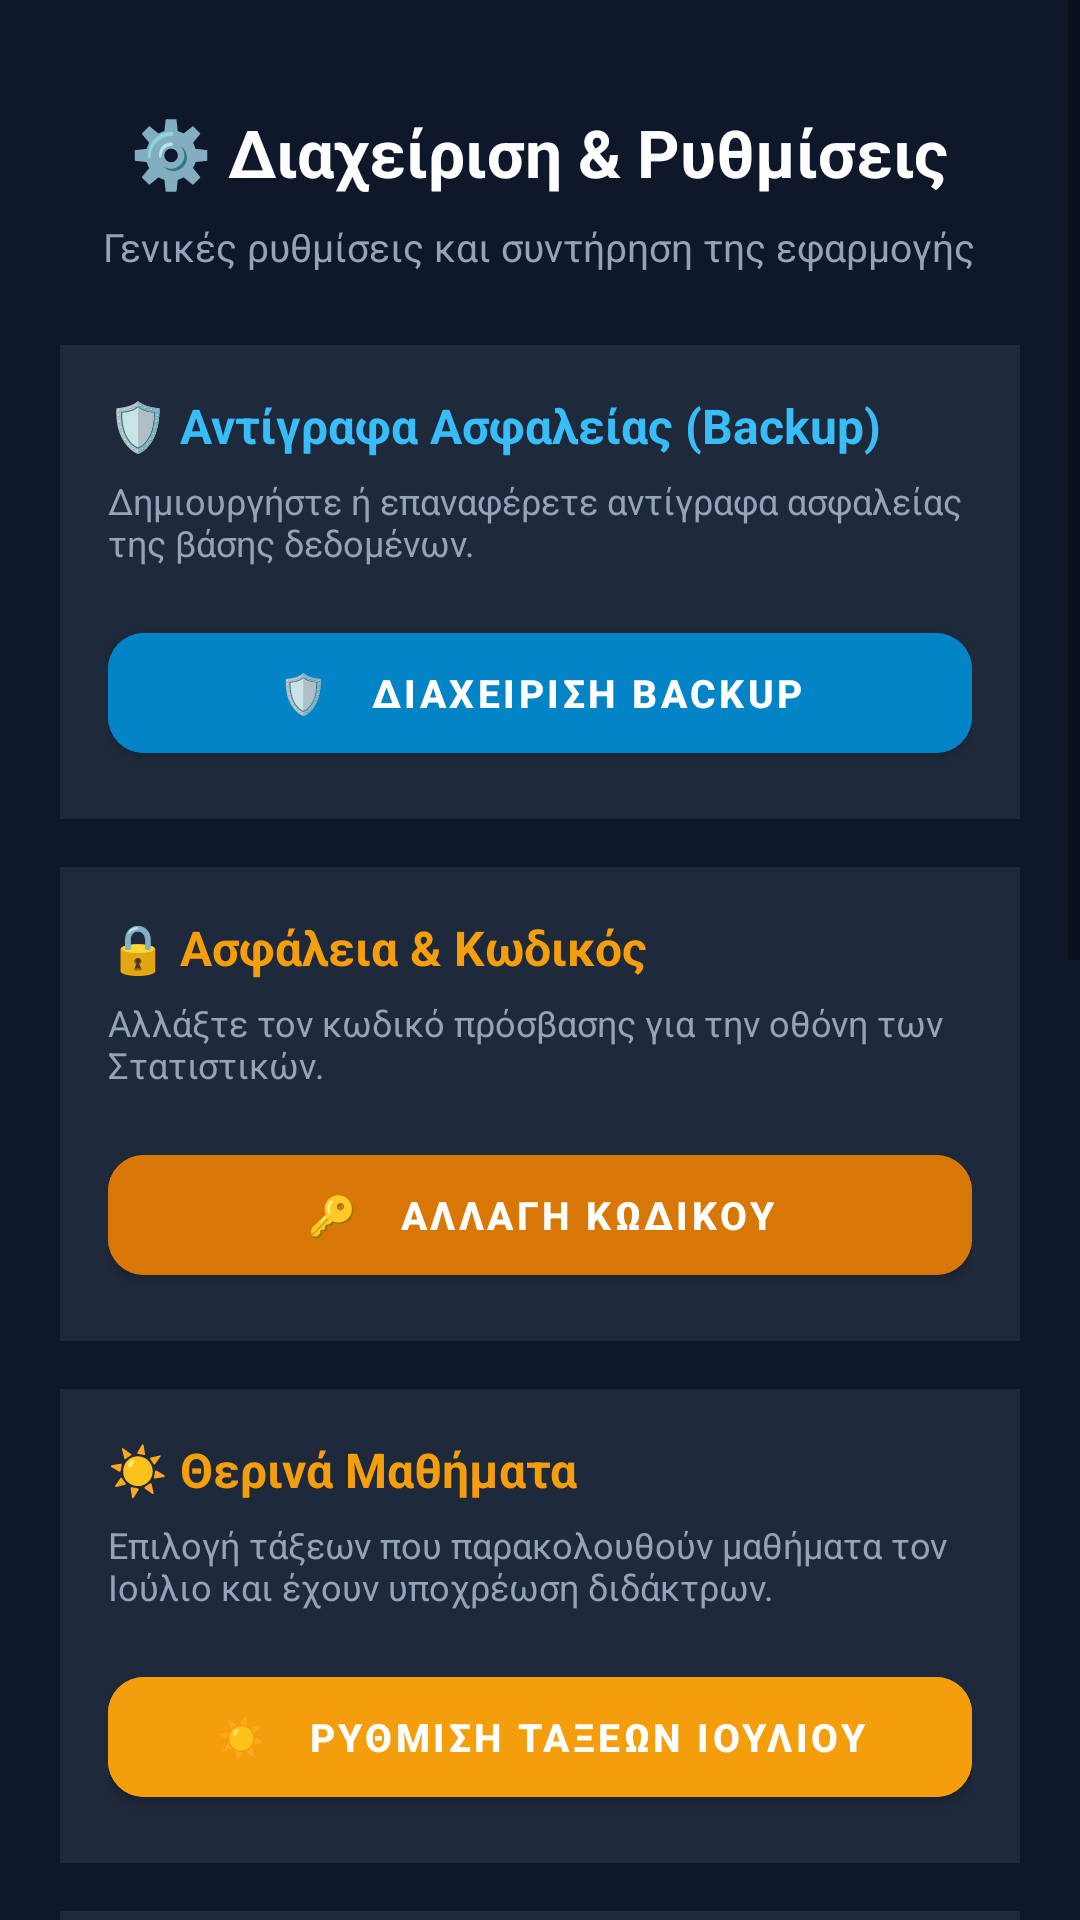

Layout XML and referenced resources for this Android screen:
<!-- AndroidManifest.xml: application theme Theme.MaterialComponents.DayNight.NoActionBar -->
<!-- res/layout/activity_settings.xml -->
<?xml version="1.0" encoding="utf-8"?>
<ScrollView
    xmlns:android="http://schemas.android.com/apk/res/android"
    xmlns:app="http://schemas.android.com/apk/res-auto"
    android:layout_width="match_parent"
    android:layout_height="match_parent"
    android:background="#0F172A"
    android:fillViewport="true">

    <LinearLayout
        android:layout_width="match_parent"
        android:layout_height="wrap_content"
        android:orientation="vertical"
        android:padding="20dp"
        android:gravity="center_horizontal">

        
        <TextView
            android:layout_width="wrap_content"
            android:layout_height="wrap_content"
            android:text="⚙️ Διαχείριση &amp; Ρυθμίσεις"
            android:textColor="#FFFFFF"
            android:textSize="22sp"
            android:textStyle="bold"
            android:layout_marginTop="16dp"
            android:layout_marginBottom="8dp"/>

        <TextView
            android:layout_width="wrap_content"
            android:layout_height="wrap_content"
            android:text="Γενικές ρυθμίσεις και συντήρηση της εφαρμογής"
            android:textColor="#94A3B8"
            android:textSize="13sp"
            android:layout_marginBottom="24dp"/>

        
        <LinearLayout
            android:layout_width="match_parent"
            android:layout_height="wrap_content"
            android:background="#1E293B"
            android:orientation="vertical"
            android:padding="16dp"
            android:layout_marginBottom="16dp">

            <TextView
                android:layout_width="wrap_content"
                android:layout_height="wrap_content"
                android:text="🛡️ Αντίγραφα Ασφαλείας (Backup)"
                android:textColor="#38BDF8"
                android:textSize="16sp"
                android:textStyle="bold"
                android:layout_marginBottom="6dp"/>

            <TextView
                android:layout_width="wrap_content"
                android:layout_height="wrap_content"
                android:text="Δημιουργήστε ή επαναφέρετε αντίγραφα ασφαλείας της βάσης δεδομένων."
                android:textColor="#94A3B8"
                android:textSize="12sp"
                android:layout_marginBottom="16dp"/>

            <com.google.android.material.button.MaterialButton
                android:id="@+id/btnOpenBackup"
                android:layout_width="match_parent"
                android:layout_height="52dp"
                android:text="🛡️   ΔΙΑΧΕΙΡΙΣΗ BACKUP"
                android:textColor="#FFFFFF"
                android:backgroundTint="#0284C7"
                app:cornerRadius="12dp"
                android:textStyle="bold"
                android:textSize="13sp"/>
        </LinearLayout>

        
        <LinearLayout
            android:layout_width="match_parent"
            android:layout_height="wrap_content"
            android:background="#1E293B"
            android:orientation="vertical"
            android:padding="16dp"
            android:layout_marginBottom="16dp">

            <TextView
                android:layout_width="wrap_content"
                android:layout_height="wrap_content"
                android:text="🔒 Ασφάλεια &amp; Κωδικός"
                android:textColor="#F59E0B"
                android:textSize="16sp"
                android:textStyle="bold"
                android:layout_marginBottom="6dp"/>

            <TextView
                android:layout_width="wrap_content"
                android:layout_height="wrap_content"
                android:text="Αλλάξτε τον κωδικό πρόσβασης για την οθόνη των Στατιστικών."
                android:textColor="#94A3B8"
                android:textSize="12sp"
                android:layout_marginBottom="16dp"/>

            <com.google.android.material.button.MaterialButton
                android:id="@+id/btnChangePassword"
                android:layout_width="match_parent"
                android:layout_height="52dp"
                android:text="🔑   ΑΛΛΑΓΗ ΚΩΔΙΚΟΥ"
                android:textColor="#FFFFFF"
                android:backgroundTint="#D97706"
                app:cornerRadius="12dp"
                android:textStyle="bold"
                android:textSize="13sp"/>
        </LinearLayout>

        
        <LinearLayout
            android:layout_width="match_parent"
            android:layout_height="wrap_content"
            android:orientation="vertical"
            android:background="#1E293B"
            android:padding="16dp"
            android:layout_marginBottom="16dp">

            <TextView
                android:layout_width="wrap_content"
                android:layout_height="wrap_content"
                android:text="☀️ Θερινά Μαθήματα"
                android:textColor="#F59E0B"
                android:textSize="16sp"
                android:textStyle="bold"
                android:layout_marginBottom="6dp"/>

            <TextView
                android:layout_width="wrap_content"
                android:layout_height="wrap_content"
                android:text="Επιλογή τάξεων που παρακολουθούν μαθήματα τον Ιούλιο και έχουν υποχρέωση διδάκτρων."
                android:textColor="#94A3B8"
                android:textSize="12sp"
                android:layout_marginBottom="16dp"/>

            <com.google.android.material.button.MaterialButton
                android:id="@+id/btnSummerSettings"
                android:layout_width="match_parent"
                android:layout_height="52dp"
                android:text="☀️   ΡΥΘΜΙΣΗ ΤΑΞΕΩΝ ΙΟΥΛΙΟΥ"
                android:textColor="#FFFFFF"
                android:backgroundTint="#F59E0B"
                app:cornerRadius="12dp"
                android:textSize="13sp"
                android:textStyle="bold"/>
        </LinearLayout>

        
        <LinearLayout
            android:layout_width="match_parent"
            android:layout_height="wrap_content"
            android:background="#1E293B"
            android:orientation="vertical"
            android:padding="16dp"
            android:layout_marginBottom="16dp">

            <TextView
                android:layout_width="wrap_content"
                android:layout_height="wrap_content"
                android:text="🎓 Νέα Σχολική Χρονιά"
                android:textColor="#10B981"
                android:textSize="16sp"
                android:textStyle="bold"
                android:layout_marginBottom="6dp"/>

            <TextView
                android:layout_width="wrap_content"
                android:layout_height="wrap_content"
                android:text="Προαγωγή όλων των μαθητών στην επόμενη τάξη. Οι μαθητές της Γ' Λυκείου θα διαγραφούν."
                android:textColor="#94A3B8"
                android:textSize="12sp"
                android:layout_marginBottom="16dp"/>

            <com.google.android.material.button.MaterialButton
                android:id="@+id/btnPromoteStudents"
                android:layout_width="match_parent"
                android:layout_height="52dp"
                android:text="🎓   ΠΡΟΑΓΩΓΗ ΜΑΘΗΤΩΝ"
                android:textColor="#FFFFFF"
                android:backgroundTint="#059669"
                app:cornerRadius="12dp"
                android:textStyle="bold"
                android:textSize="13sp"/>
        </LinearLayout>

        
        <LinearLayout
            android:layout_width="match_parent"
            android:layout_height="wrap_content"
            android:background="#1E293B"
            android:orientation="vertical"
            android:padding="16dp"
            android:layout_marginBottom="16dp">

            <TextView
                android:layout_width="wrap_content"
                android:layout_height="wrap_content"
                android:text="🧹 Εκκαθάριση Πληρωμών"
                android:textColor="#EF4444"
                android:textSize="16sp"
                android:textStyle="bold"
                android:layout_marginBottom="6dp"/>

            <TextView
                android:layout_width="wrap_content"
                android:layout_height="wrap_content"
                android:text="Διαγραφή όλων των καταγεγραμμένων πληρωμών. Οι μαθητές παραμένουν στη βάση."
                android:textColor="#94A3B8"
                android:textSize="12sp"
                android:layout_marginBottom="16dp"/>

            <com.google.android.material.button.MaterialButton
                android:id="@+id/btnClearPayments"
                android:layout_width="match_parent"
                android:layout_height="52dp"
                android:text="🧹   ΔΙΑΓΡΑΦΗ ΠΛΗΡΩΜΩΝ"
                android:textColor="#FFFFFF"
                android:backgroundTint="#DC2626"
                app:cornerRadius="12dp"
                android:textStyle="bold"
                android:textSize="13sp"/>
        </LinearLayout>

        
        <LinearLayout
            android:layout_width="match_parent"
            android:layout_height="wrap_content"
            android:background="#1E293B"
            android:orientation="vertical"
            android:padding="16dp"
            android:layout_marginBottom="24dp">

            <TextView
                android:layout_width="wrap_content"
                android:layout_height="wrap_content"
                android:text="📝 Εκκαθάριση Σημειώσεων"
                android:textColor="#F97316"
                android:textSize="16sp"
                android:textStyle="bold"
                android:layout_marginBottom="6dp"/>

            <TextView
                android:layout_width="wrap_content"
                android:layout_height="wrap_content"
                android:text="Διαγραφή όλων των καταγεγραμμένων σημειώσεων και του ιστορικού επικοινωνίας."
                android:textColor="#94A3B8"
                android:textSize="12sp"
                android:layout_marginBottom="16dp"/>

            <com.google.android.material.button.MaterialButton
                android:id="@+id/btnClearAllNotes"
                android:layout_width="match_parent"
                android:layout_height="52dp"
                android:text="🗑️   ΕΚΚΑΘΑΡΙΣΗ ΣΗΜΕΙΩΣΕΩΝ"
                android:textColor="#FFFFFF"
                android:backgroundTint="#EA580C"
                app:cornerRadius="12dp"
                android:textStyle="bold"
                android:textSize="13sp"/>
        </LinearLayout>

        <View
            android:layout_width="match_parent"
            android:layout_height="1dp"
            android:background="#334155"
            android:layout_marginBottom="20dp"/>

        
        <com.google.android.material.button.MaterialButton
            android:id="@+id/btnSettingsBack"
            android:layout_width="match_parent"
            android:layout_height="56dp"
            android:text="🚪   Επιστροφή στο Μενού"
            android:textColor="#FFFFFF"
            android:backgroundTint="#475569"
            app:cornerRadius="12dp"
            android:textStyle="bold"
            android:textSize="15sp"
            android:layout_marginBottom="16dp"/>

    </LinearLayout>
</ScrollView>
<!-- resources referenced by this layout -->
<resources>

</resources>
